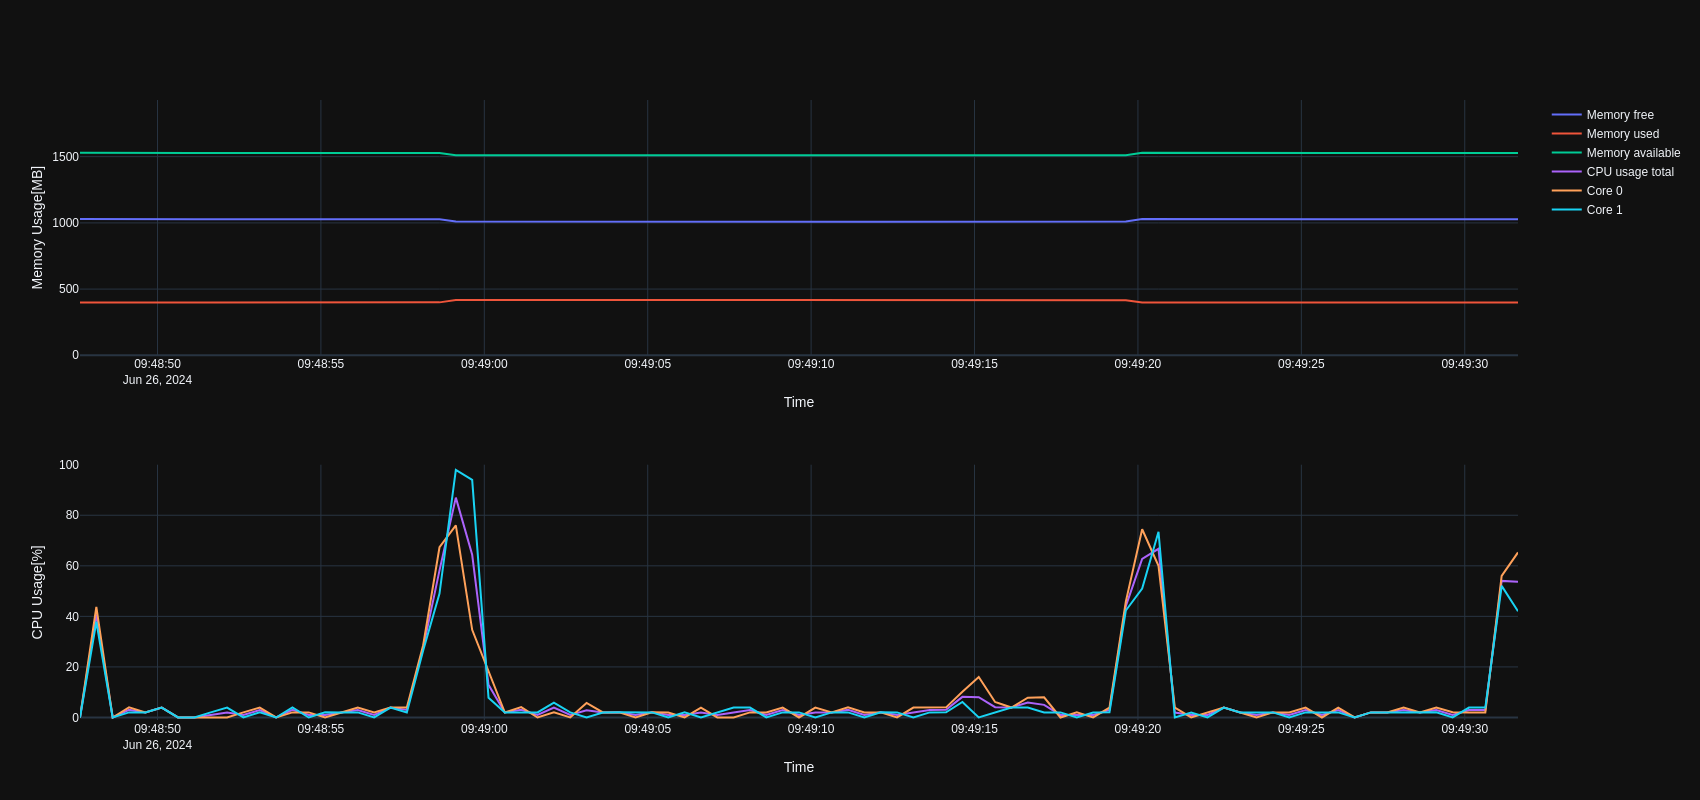

Data behind this chart, as committed beside it:
INTERVAL_SECONDS=0.5, CPU_CORE_COUNT=2, MEMORY_TOTAL=1927.29, SWAP_TOTAL=2048.00, UNIX_TIMESTAMP_START_TIME=1719395327.449…, APP_VERSION=0.5.1
SECONDS_SINCE_START, MEMORY_USED, MEMORY_FREE, MEMORY_AVAILABLE, CPU_USAGE_TOTAL, CPU_USAGE_PER_CORE
0.18, 397.8, 1029, 1529, 0.00, 0.00;0.00
0.68, 398.7, 1028, 1529, 40.81, 43.75;37.88
1.18, 398.7, 1028, 1529, 0.00, 0.00;0.00
1.68, 398.7, 1028, 1529, 3.00, 4.00;2.00
2.18, 398.7, 1028, 1529, 2.00, 2.00;2.00
2.68, 398.7, 1028, 1529, 3.92, 3.92;3.92
3.18, 398.7, 1028, 1529, 0.00, 0.00;0.00
3.68, 398.7, 1028, 1529, 0.00, 0.00;0.00
4.18, 398.7, 1028, 1529, 1.00, 0.00;2.00
4.68, 398.7, 1028, 1529, 1.96, 0.00;3.92
5.18, 398.7, 1028, 1529, 1.00, 2.00;0.00
5.68, 398.7, 1028, 1529, 2.96, 3.92;2.00
6.18, 398.7, 1028, 1529, 0.00, 0.00;0.00
6.68, 398.7, 1028, 1529, 3.00, 2.00;4.00
7.18, 398.7, 1028, 1529, 1.00, 2.00;0.00
7.68, 398.7, 1028, 1529, 1.02, 0.00;2.04
8.18, 398.7, 1028, 1529, 1.98, 1.96;2.00
8.68, 398.7, 1028, 1529, 2.96, 3.92;2.00
9.18, 398.7, 1028, 1529, 1.00, 2.00;0.00
9.68, 398.7, 1028, 1529, 3.92, 3.92;3.92
10.18, 398.7, 1028, 1529, 2.96, 3.92;2.00
10.68, 398.2, 1028, 1529, 27.55, 28.57;26.53
11.18, 399.7, 1027, 1528, 58.18, 67.35;49.02
11.68, 416.9, 1010, 1510, 86.98, 76.00;97.96
12.18, 417.1, 1009, 1510, 64.35, 34.69;94.00
12.68, 417.1, 1009, 1510, 12.92, 18.00;7.84
13.18, 417.1, 1009, 1510, 1.98, 1.96;2.00
13.68, 417.1, 1009, 1510, 3.04, 4.08;2.00
14.18, 417.1, 1009, 1510, 1.00, 0.00;2.00
14.68, 417.1, 1009, 1510, 3.94, 2.00;5.88
15.18, 417.1, 1009, 1510, 1.00, 0.00;2.00
15.68, 417.1, 1009, 1510, 2.88, 5.77;0.00
16.18, 417.1, 1009, 1510, 1.98, 2.00;1.96
16.68, 417.1, 1009, 1510, 2.02, 2.00;2.04
17.18, 417.1, 1009, 1510, 1.00, 0.00;2.00
17.68, 417.1, 1009, 1510, 2.02, 2.04;2.00
18.18, 417.1, 1009, 1510, 0.98, 1.96;0.00
18.68, 417.1, 1009, 1510, 1.00, 0.00;2.00
19.18, 417.1, 1009, 1510, 1.96, 3.92;0.00
19.68, 417.1, 1009, 1510, 1.00, 0.00;2.00
20.18, 417.1, 1009, 1510, 1.96, 0.00;3.92
20.68, 417.1, 1009, 1510, 2.96, 2.00;3.92
21.18, 417.1, 1009, 1510, 1.00, 2.00;0.00
21.68, 417.1, 1009, 1510, 2.96, 3.92;2.00
22.18, 417.1, 1009, 1510, 1.00, 0.00;2.00
22.68, 417.1, 1009, 1510, 1.96, 3.92;0.00
23.18, 417.1, 1009, 1510, 1.98, 1.96;2.00
23.68, 417.1, 1009, 1510, 3.00, 4.00;2.00
24.18, 417.1, 1009, 1510, 0.98, 1.96;0.00
24.68, 417.1, 1009, 1510, 2.02, 2.00;2.04
25.18, 417.1, 1009, 1510, 1.00, 0.00;2.00
25.68, 417.1, 1009, 1510, 1.96, 3.92;0.00
26.18, 417.1, 1009, 1510, 2.96, 3.92;2.00
26.68, 417.1, 1009, 1510, 3.02, 4.00;2.04
27.18, 417.1, 1009, 1510, 8.16, 10.20;6.12
27.68, 417.1, 1009, 1510, 8.00, 16.00;0.00
28.18, 417.1, 1009, 1510, 4.06, 6.12;2.00
28.68, 417.1, 1009, 1510, 3.92, 3.92;3.92
29.18, 417.1, 1009, 1510, 5.88, 7.84;3.92
... 30 more rows
